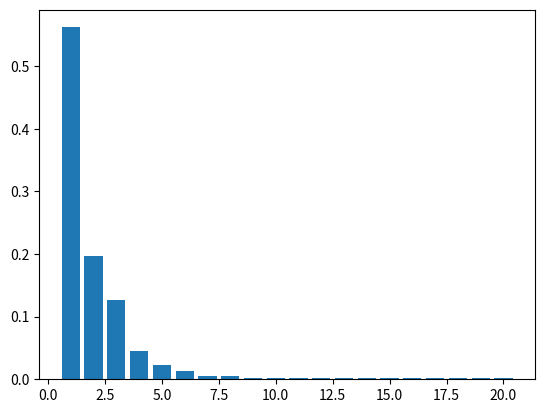

This chart was generated by the following Python code:
import random
import numpy as np
from copy import deepcopy as dp
import time
from scipy import stats, integrate
import matplotlib.pyplot as plt
eps = 0.0000001


def getMoney(lastMoney, lastPeople):
    if (lastPeople == 1):
        return lastMoney, 0, 0
    minMoney = 0.01
    maxMoney = lastMoney-0.01*lastPeople+0.01
    random.seed(time.time())
    pred = int(random.random()*lastMoney*100)/100
    if (pred < minMoney+eps):
        pred = minMoney
    if (pred > maxMoney-eps):
        pred = maxMoney
    lastMoney = lastMoney - pred
    lastPeople = lastPeople - 1
    return [pred, lastMoney, lastPeople]


def getRedEnvelope(money, people):
    ans = np.zeros(people)
    x = (0, money, people)
    for i in range(people):
        x = dp(getMoney(x[1], x[2]))
        t = dp(round(x[0], 2))
        ans[i] = t
    if abs(sum(ans)-money) > eps:
        print("eeeeeeee,sb")
    return ans

if __name__ == '__main__':
    data = np.zeros([30, 20])
    varExample = np.zeros(30)
    avgExample = np.zeros(20)
    varPosition = np.zeros(20)
    for i in range(30):
        data[i] = dp(getRedEnvelope(5.0, 20))/5.0
        avgExample = avgExample+data[i]
        varExample[i] = np.var(data[i])
    for i in range(20):
        tmp = np.zeros(30)
        for j in range(30):
            tmp[j] = data[j, i]
        varPosition[i] = np.var(tmp)
    avgExample = avgExample/30.0
    plt.bar([i for i in range(1, 21)], avgExample)
    # plt.bar([i for i in range(1, 31)], varExample)
    # plt.bar([i for i in range(1, 21)], varPosition)
    plt.show()
    # print(varExample)
    # print(varPosition)
    print(avgExample)
